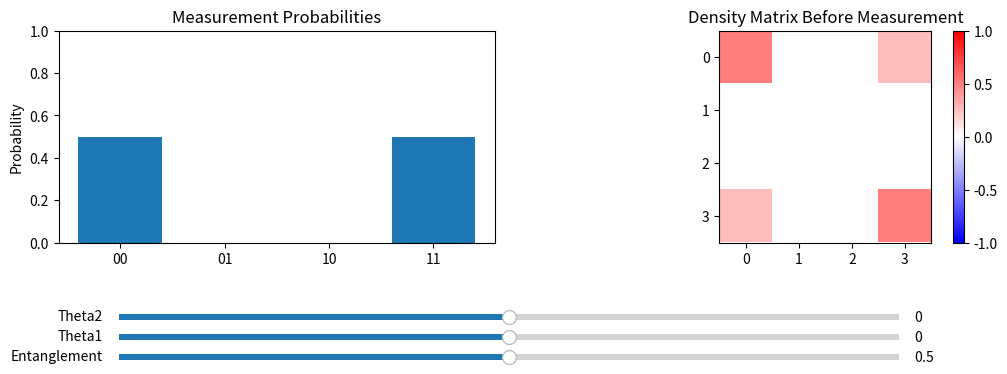

Recreate this plot in Python.
import numpy as np
import matplotlib.pyplot as plt
from matplotlib.widgets import Slider
from matplotlib import cm

PRINT_DENSITY_MATRIX_ON_CHANGE = False

# Function to create a density matrix interpolating between a Bell state and a mixed state
def create_density_matrix(entanglement_degree):
    # Bell state (Phi+)
    bell_state = np.array([1, 0, 0, 1]) / np.sqrt(2)
    rho_bell = np.outer(bell_state, bell_state.conj())
    
    # Mixed state
    rho_mixed = 0.5 * np.diag([1, 0, 0, 1])

    # Interpolated density matrix
    rho = entanglement_degree * rho_bell + (1 - entanglement_degree) * rho_mixed
    return rho

# Function to apply rotation to a qubit
def rotate_qubit(rho, theta, qubit):
    R = np.array([[np.cos(theta), -np.sin(theta)],
                  [np.sin(theta), np.cos(theta)]])
    if qubit == 1:
        R = np.kron(R, np.eye(2))
    else:
        R = np.kron(np.eye(2), R)

    if PRINT_DENSITY_MATRIX_ON_CHANGE:
        print(R @ rho @ R.T)
    return R @ rho @ R.T

# Function to calculate measurement probabilities
def measurement_probabilities(rho, x, y):
    # Measurement operators
    P_00 = np.array([[1, 0, 0, 0], [0, 0, 0, 0], [0, 0, 0, 0], [0, 0, 0, 0]])
    P_01 = np.array([[0, 0, 0, 0], [0, 1, 0, 0], [0, 0, 0, 0], [0, 0, 0, 0]])
    P_10 = np.array([[0, 0, 0, 0], [0, 0, 0, 0], [0, 0, 1, 0], [0, 0, 0, 0]])
    P_11 = np.array([[0, 0, 0, 0], [0, 0, 0, 0], [0, 0, 0, 0], [0, 0, 0, 1]])

    probs = np.array([np.trace(P @ rho) for P in [P_00, P_01, P_10, P_11]])
    return probs

# Initial parameters
theta1, theta2 = 0, 0
entanglement_degree = 0.5
x, y = 0, 0  # Example inputs

# Create the initial density matrix
rho = create_density_matrix(entanglement_degree)
rho = rotate_qubit(rho, theta1, 1)
rho = rotate_qubit(rho, theta2, 2)
probs = measurement_probabilities(rho, x, y)

# Plotting
# Create the figure and axes
fig, (ax1, ax2) = plt.subplots(1, 2, figsize=(12, 4))
plt.subplots_adjust(left=0.1, bottom=0.35, right=0.9)

# Bar plot for probabilities
bar_container = ax1.bar(range(4), probs, tick_label=["00", "01", "10", "11"])
ax1.set_ylim(0, 1)
ax1.set_ylabel('Probability')
ax1.set_title('Measurement Probabilities')

# Heat map for density matrix
rho = create_density_matrix(entanglement_degree)
rho = rotate_qubit(rho, theta1, 1)
rho = rotate_qubit(rho, theta2, 2)
cmap = cm.get_cmap('bwr')  # Blue-White-Red colormap
heatmap = ax2.imshow(rho.real, cmap=cmap, vmin=-1, vmax=1)
ax2.set_title('Density Matrix Before Measurement')
plt.colorbar(heatmap, ax=ax2)

text_box = ax2.text(0.5, 0.1, '', transform=ax2.transAxes, ha='center')

# Sliders
axcolor = 'lightgoldenrodyellow'
ax_theta1 = plt.axes([0.15, 0.1, 0.65, 0.03], facecolor=axcolor)
ax_theta2 = plt.axes([0.15, 0.15, 0.65, 0.03], facecolor=axcolor)
ax_entangle = plt.axes([0.15, 0.05, 0.65, 0.03], facecolor=axcolor)

slider_theta1 = Slider(ax_theta1, 'Theta1', -90, 90, valinit=theta1)
slider_theta2 = Slider(ax_theta2, 'Theta2', -90, 90, valinit=theta2)
slider_entangle = Slider(ax_entangle, 'Entanglement', 0, 1, valinit=entanglement_degree)

# Update function
def update(val):
    theta1 = np.pi * slider_theta1.val / 180
    theta2 = np.pi * slider_theta2.val / 180
    entanglement_degree = slider_entangle.val
    rho = create_density_matrix(entanglement_degree)
    rho = rotate_qubit(rho, theta1, 1)
    rho = rotate_qubit(rho, theta2, 2)
    probs = measurement_probabilities(rho, x, y)
    for rect, h in zip(bar_container.patches, probs):
        rect.set_height(h)
    heatmap.set_data(rho.real)
    fig.canvas.draw_idle()

# Connect the update function to the sliders
slider_theta1.on_changed(update)
slider_theta2.on_changed(update)
slider_entangle.on_changed(update)

plt.show()